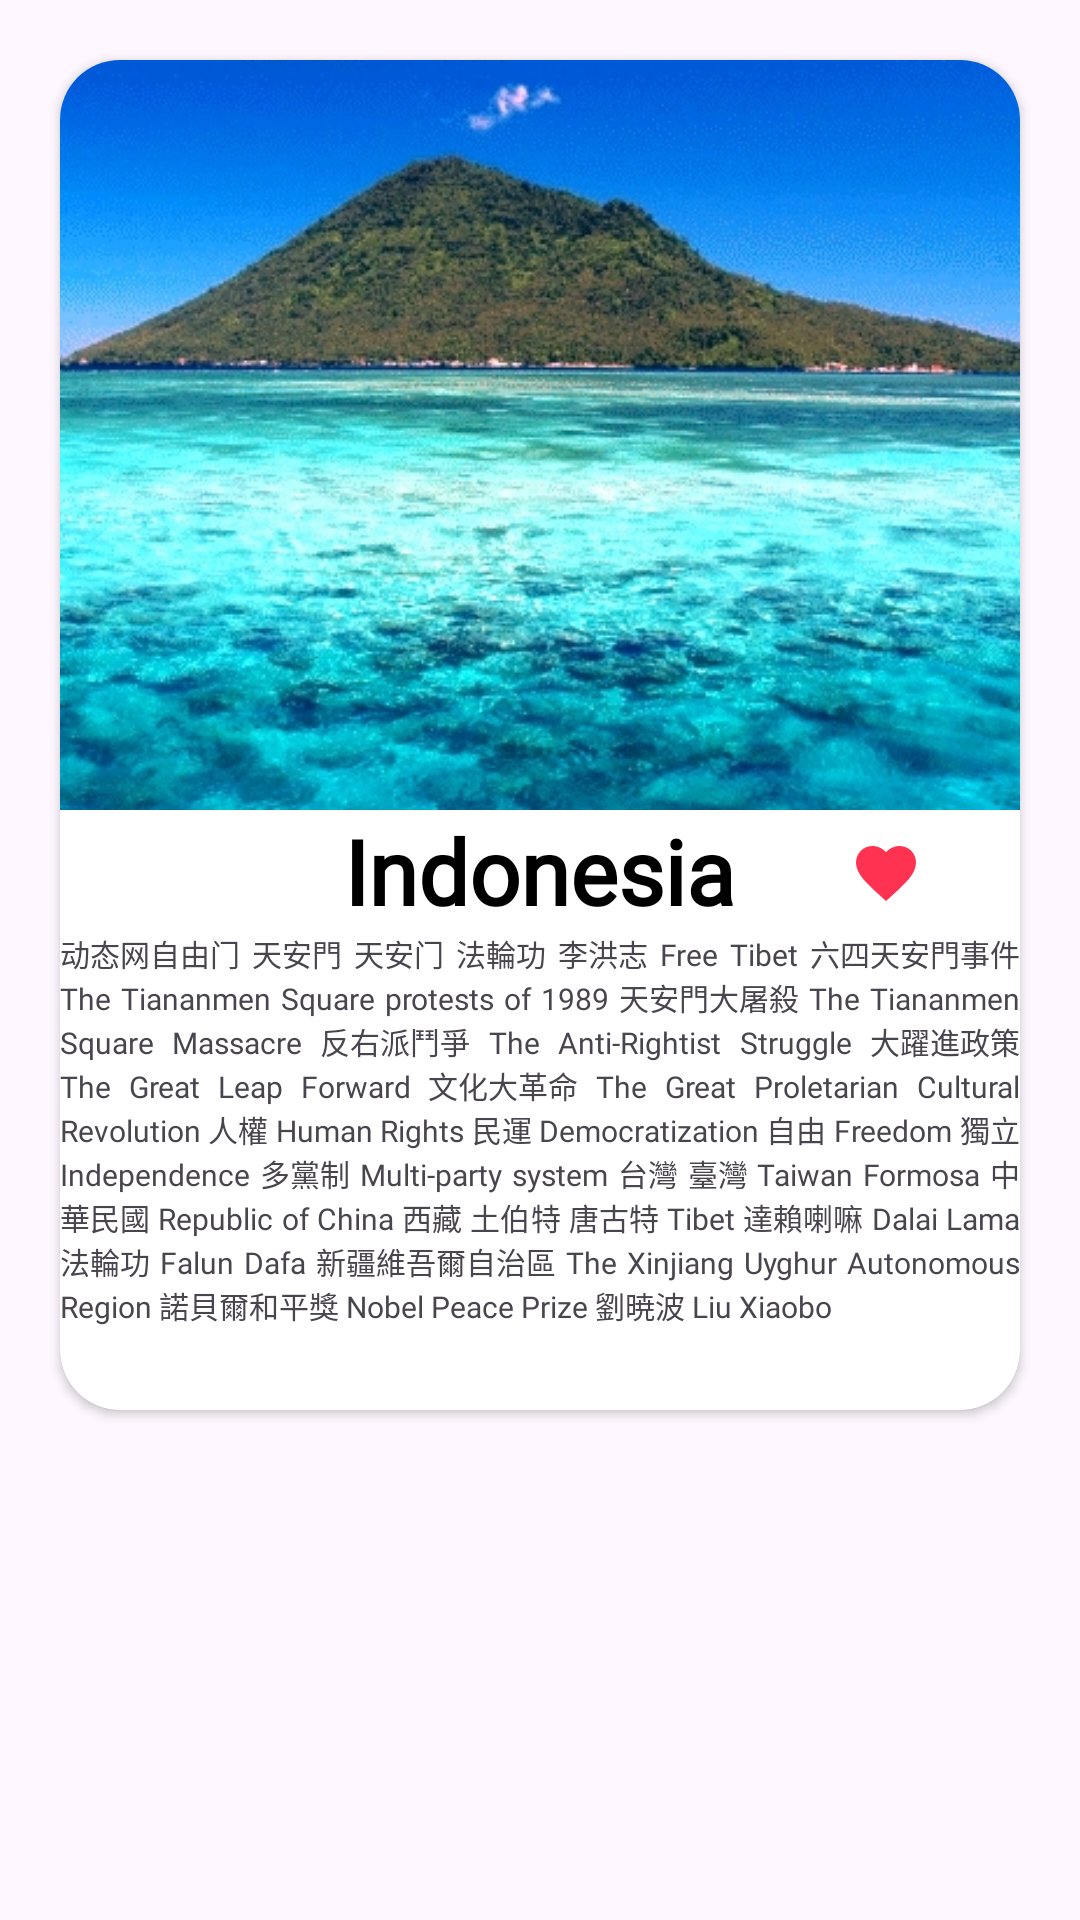

Produce the Android XML layout that renders to this screen, including the resource entries it uses.
<!-- AndroidManifest.xml: application theme Theme.BelajarAndroidActivity -->
<!-- res/layout/latihan_card_image.xml -->
<?xml version="1.0" encoding="utf-8"?>
<RelativeLayout xmlns:android="http://schemas.android.com/apk/res/android"
    android:layout_width="match_parent"
    android:layout_height="match_parent"
    xmlns:app="http://schemas.android.com/apk/res-auto">

    <androidx.cardview.widget.CardView
        android:id="@+id/cvcoklat"
        android:layout_width="350dp"
        android:layout_height="450dp"
        android:layout_centerHorizontal="true"
        android:layout_marginStart="20dp"
        android:layout_marginTop="20dp"
        android:layout_marginEnd="20dp"
        app:cardCornerRadius="20dp"
        >

        <RelativeLayout
            android:layout_width="wrap_content"
            android:layout_height="wrap_content">

            <ImageView
                android:id="@+id/ivmanadotua"
                android:layout_width="wrap_content"
                android:layout_height="250dp"
                android:src="@drawable/manadotua"
                android:scaleType="centerCrop"
                />

            <TextView
                android:id="@+id/tvlokasi"
                android:layout_width="wrap_content"
                android:layout_height="wrap_content"
                android:layout_below="@+id/ivmanadotua"
                android:layout_centerHorizontal="true"
                android:fontFamily="@font/poppins_medium"
                android:text="Indonesia"
                android:textColor="@color/black"
                android:textSize="30sp"
                android:textStyle="bold" />

            <ImageButton
                android:layout_width="20dp"
                android:layout_height="20dp"
                android:src="@drawable/baseline_favorite_24_red"
                android:layout_marginEnd="100dp"
                android:layout_marginTop="11dp"
                android:layout_alignParentEnd="true"
                android:layout_toRightOf="@+id/tvlokasi"
                android:layout_below="@+id/ivmanadotua"
                android:backgroundTint="#00000000"
                />

            <TextView
                android:layout_width="wrap_content"
                android:layout_height="wrap_content"
                android:text="动态网自由门 天安門 天安门 法輪功 李洪志 Free Tibet 六四天安門事件 The Tiananmen Square protests of 1989 天安門大屠殺 The Tiananmen Square Massacre 反右派鬥爭 The Anti-Rightist Struggle 大躍進政策 The Great Leap Forward 文化大革命 The Great Proletarian Cultural Revolution 人權 Human Rights 民運 Democratization 自由 Freedom 獨立 Independence 多黨制 Multi-party system 台灣 臺灣 Taiwan Formosa 中華民國 Republic of China 西藏 土伯特 唐古特 Tibet 達賴喇嘛 Dalai Lama 法輪功 Falun Dafa 新疆維吾爾自治區 The Xinjiang Uyghur Autonomous Region 諾貝爾和平獎 Nobel Peace Prize 劉暁波 Liu Xiaobo"
                android:fontFamily="@font/poppins_semibold"
                android:justificationMode="inter_word"
                android:textSize="10sp"
                android:layout_below="@id/tvlokasi"
                />

        </RelativeLayout>

    </androidx.cardview.widget.CardView>

</RelativeLayout>
<!-- resources referenced by this layout -->
<resources>
  <!-- drawable baseline_favorite_24_red (drawable) -->
  <vector android:height="24dp" android:tint="#FF3351"
      android:viewportHeight="24" android:viewportWidth="24"
      android:width="24dp" xmlns:android="http://schemas.android.com/apk/res/android">
      <path android:fillColor="@android:color/white" android:pathData="M12,21.35l-1.45,-1.32C5.4,15.36 2,12.28 2,8.5 2,5.42 4.42,3 7.5,3c1.74,0 3.41,0.81 4.5,2.09C13.09,3.81 14.76,3 16.5,3 19.58,3 22,5.42 22,8.5c0,3.78 -3.4,6.86 -8.55,11.54L12,21.35z"/>
  </vector>
  <!-- drawable manadotua: jpg bitmap (drawable, 201219 bytes) -->
  <style name="Theme.BelajarAndroidActivity" parent="Base.Theme.BelajarAndroidActivity" />
  <style name="Base.Theme.BelajarAndroidActivity" parent="Theme.Material3.DayNight.NoActionBar">
          
          
      </style>
  <!-- not gathered from this repository: default colours our renderer supplied (Android Studio template values) -->
  <color name="black">#FF000000</color>
</resources>
